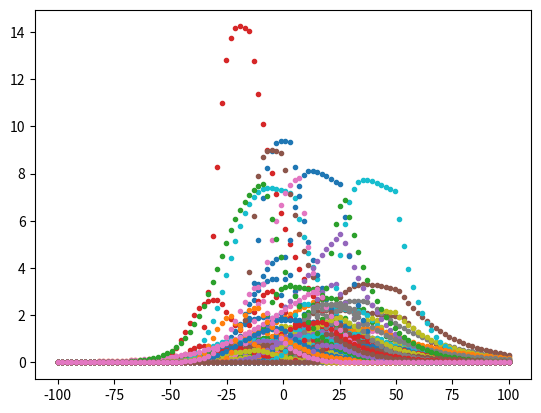

Here is the Python script that generated this plot:
import matplotlib.pyplot as plt
import numpy as np
from scipy.stats import truncnorm

# Nested sampling priors
PRIOR_A = [-0.2, 1.2, 0.0, 0.5]
PRIOR_BETA = [0.0, 0.02, 0.0052, 1.5 * 0.000336]
PRIOR_GAMMA = [-2.0, 2.5, 1.1391, 1.5 * 0.1719]
PRIOR_T0 = [-100.0, 200.0, 0.0, 50.0]
PRIOR_TAU_RISE = [-1.0, 3.0, 0.5990, 1.5 * 0.2073]
PRIOR_TAU_FALL = [0.5, 4.0, 1.4296, 1.5 * 0.1003]
PRIOR_EXTRA_SIGMA = [-5.0, -0.5, -1.5364, 0.2691]

PRIOR_A_g = [0.0, 5.0, 1.0607, 1.5 * 0.1544]
PRIOR_BETA_g = [1.0, 1.07, 1.0424, 0.0026]
PRIOR_GAMMA_g = [0.8, 1.2, 1.0075, 0.0139]
PRIOR_T0_g = [1.0 - 0.0006, 1.0006, 0.9999 + 8.9289e-5, 1.5 * 4.5055e-05]
PRIOR_TAU_RISE_g = [0.5, 2.0, 0.9663, 0.0128]
PRIOR_TAU_FALL_g = [0.1, 3.0, 0.5488, 0.0553]
PRIOR_EXTRA_SIGMA_g = [0.2, 2.0, 0.8606, 0.0388]

max_flux = 1  # This is just to get it working


def trunc_gauss(quantile, clip_a, clip_b, mean, std):
    a, b = (clip_a - mean) / std, (clip_b - mean) / std
    return truncnorm.ppf(quantile, a, b, loc=mean, scale=std)


def params_valid(A, beta, gamma, t0, tau_rise, tau_fall):
    """
    Checks if params are valid given certain model constraints.
    """
    if tau_fall > 1.0 / beta:
        return False

    if gamma > (1.0 - beta * tau_fall) / beta:
        return False

    if tau_rise * (1.0 + np.exp(gamma / tau_rise)) < tau_fall:
        return False

    return True


def flux_model(cube, t_data, b_data):
    """
    This function is used utils.py!
    """
    A, beta, gamma, t0, tau_rise, tau_fall, es = cube[:7]  # pylint: disable=unused-variable

    if not params_valid(A, beta, gamma, t0, tau_rise, tau_fall):
        return 1e10 * np.ones(len(t_data))

    phase = t_data - t0
    f_model = (
        A / (1.0 + np.exp(-phase / tau_rise)) * (1.0 - beta * gamma) * np.exp((gamma - phase) / tau_fall)
    )
    f_model[phase < gamma] = (
        A / (1.0 + np.exp(-phase[phase < gamma] / tau_rise)) * (1.0 - beta * phase[phase < gamma])
    )

    # for secondary band
    start_idx = 7
    A_b = A * cube[start_idx]
    beta_b = beta * cube[start_idx + 1]
    gamma_b = gamma * cube[start_idx + 2]
    t0_b = t0 * cube[start_idx + 3]
    tau_rise_b = tau_rise * cube[start_idx + 4]
    tau_fall_b = tau_fall * cube[start_idx + 5]

    inc_band_ix = np.array(b_data) == "g"
    phase_b = (t_data - t0_b)[inc_band_ix]
    phase_b2 = (t_data - t0_b)[inc_band_ix & (t_data - t0_b < gamma_b)]

    f_model[inc_band_ix] = (
        A_b
        / (1.0 + np.exp(-phase_b / tau_rise_b))
        * (1.0 - beta_b * gamma_b)
        * np.exp((gamma_b - phase_b) / tau_fall_b)
    )
    f_model[inc_band_ix & (t_data - t0_b < gamma_b)] = (
        A_b / (1.0 + np.exp(-phase_b2 / tau_rise_b)) * (1.0 - phase_b2 * beta_b)
    )
    return f_model


def create_prior(cube, tdata):
    """
    Creates prior for pymultinest, where each side
    of the "cube" is a value sampled between 0 and 1
    representing each parameter.

    This function is used in ztf_transient_fit.py!
    """

    cube[0] = max_flux * 10 ** (
        trunc_gauss(cube[0], *PRIOR_A)
    )  # log-uniform for A from 1.0x to 16x of max flux
    cube[1] = trunc_gauss(cube[1], *PRIOR_BETA)  # beta UPDATED, looks more Lorentzian so widened by 1.5x
    cube[2] = 10 ** trunc_gauss(cube[2], *PRIOR_GAMMA)  # very broad Gaussian temporary solution for gamma
    max_flux_loc = np.median(tdata)  # THIS IS DISTINCT FROM OTHER FUNC
    cube[3] = trunc_gauss(cube[3], np.amin(tdata) - 50.0, np.amax(tdata) + 50.0, max_flux_loc, 20.0)  # t0
    cube[4] = 10 ** (trunc_gauss(cube[4], *PRIOR_TAU_RISE))  # taurise, UPDATED
    cube[5] = 10 ** (trunc_gauss(cube[5], *PRIOR_TAU_FALL))  # tau fall UPDATED
    cube[6] = 10 ** (trunc_gauss(cube[6], *PRIOR_EXTRA_SIGMA))  # lognormal for extrasigma, UPDATED

    # green band
    cube[7] = trunc_gauss(cube[7], *PRIOR_A_g)  # A UPDATED
    cube[8] = trunc_gauss(cube[8], *PRIOR_BETA_g)  # beta UPDATED
    cube[9] = trunc_gauss(cube[9], *PRIOR_GAMMA_g)  # gamma, GAUSSIAN not Lorentzian
    cube[10] = trunc_gauss(cube[10], *PRIOR_T0_g)  # t0 UPDATED
    cube[11] = trunc_gauss(cube[11], *PRIOR_TAU_RISE_g)  # taurise UPDATED, Gaussian
    cube[12] = trunc_gauss(cube[12], *PRIOR_TAU_FALL_g)  # taufall UPDATED
    cube[13] = trunc_gauss(cube[13], *PRIOR_EXTRA_SIGMA_g)  # extra sigma UPDATED, Gaussian

    return cube


def create_clean_models(nmodels):
    """
    Generate "clean" (noiseless) models from the prior

    inputs:
    nmodels : number of models you want to generate

    outputs:
    params : set of parameters used to generate each model
    lcs : light curves for each model generated
    """
    for i in np.arange(nmodels):
        cube = np.random.uniform(0, 1, 14)
        tdata = np.linspace(-100, 100, 100)
        cube = create_prior(cube, tdata)
        A, beta, gamma, t0, tau_rise, tau_fall, es = cube[:7]  # pylint: disable=unused-variable

        if not params_valid(A, beta, gamma, t0, tau_rise, tau_fall):
            continue
        print(cube)
        bdata = np.asarray(["g"] * 100, dtype=str)
        f_model = flux_model(cube, tdata, bdata)
        plt.plot(tdata, f_model, ".")


# [redacted]
create_clean_models(100)
plt.show()
